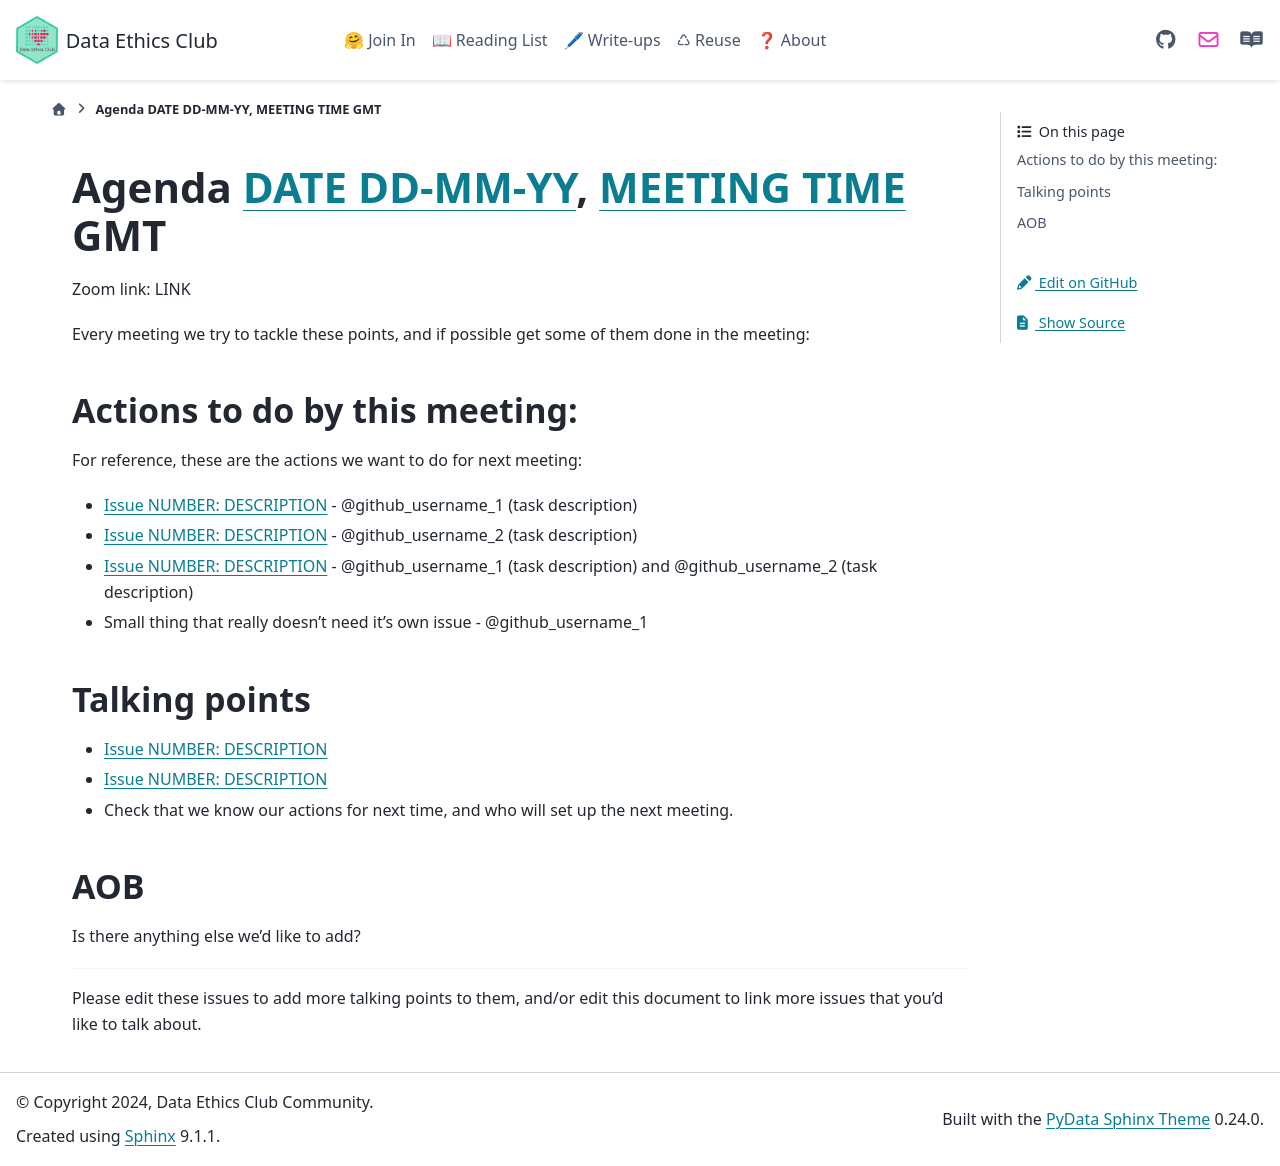

repository: very-good-science/data-ethics-club · page: how_to/templates/organisers_meeting_template.html · generator: sphinx

# Agenda [DATE DD-MM-YY](), [MEETING TIME]() GMT

Zoom link: LINK

Every meeting we try to tackle these points, and if possible get some of them done in the meeting:

## Actions to do by this meeting:
For reference, these are the actions we want to do for next meeting:
- [Issue NUMBER: DESCRIPTION](https://github.com/very-good-science/data-ethics-club/issues/NUMBER) - @github_username_1 (task description)
- [Issue NUMBER: DESCRIPTION](https://github.com/very-good-science/data-ethics-club/issues/NUMBER) - @github_username_2 (task description)
- [Issue NUMBER: DESCRIPTION](https://github.com/very-good-science/data-ethics-club/issues/NUMBER) - @github_username_1 (task description) and @github_username_2 (task description)
- Small thing that really doesn't need it's own issue - @github_username_1

## Talking points
- [Issue NUMBER: DESCRIPTION](https://github.com/very-good-science/data-ethics-club/issues/NUMBER)
- [Issue NUMBER: DESCRIPTION](https://github.com/very-good-science/data-ethics-club/issues/NUMBER)
- Check that we know our actions for next time, and who will set up the next meeting.

## AOB
Is there anything else we'd like to add?

---
Please edit these issues to add more talking points to them, and/or edit this document to link more issues that you'd like to talk about.
